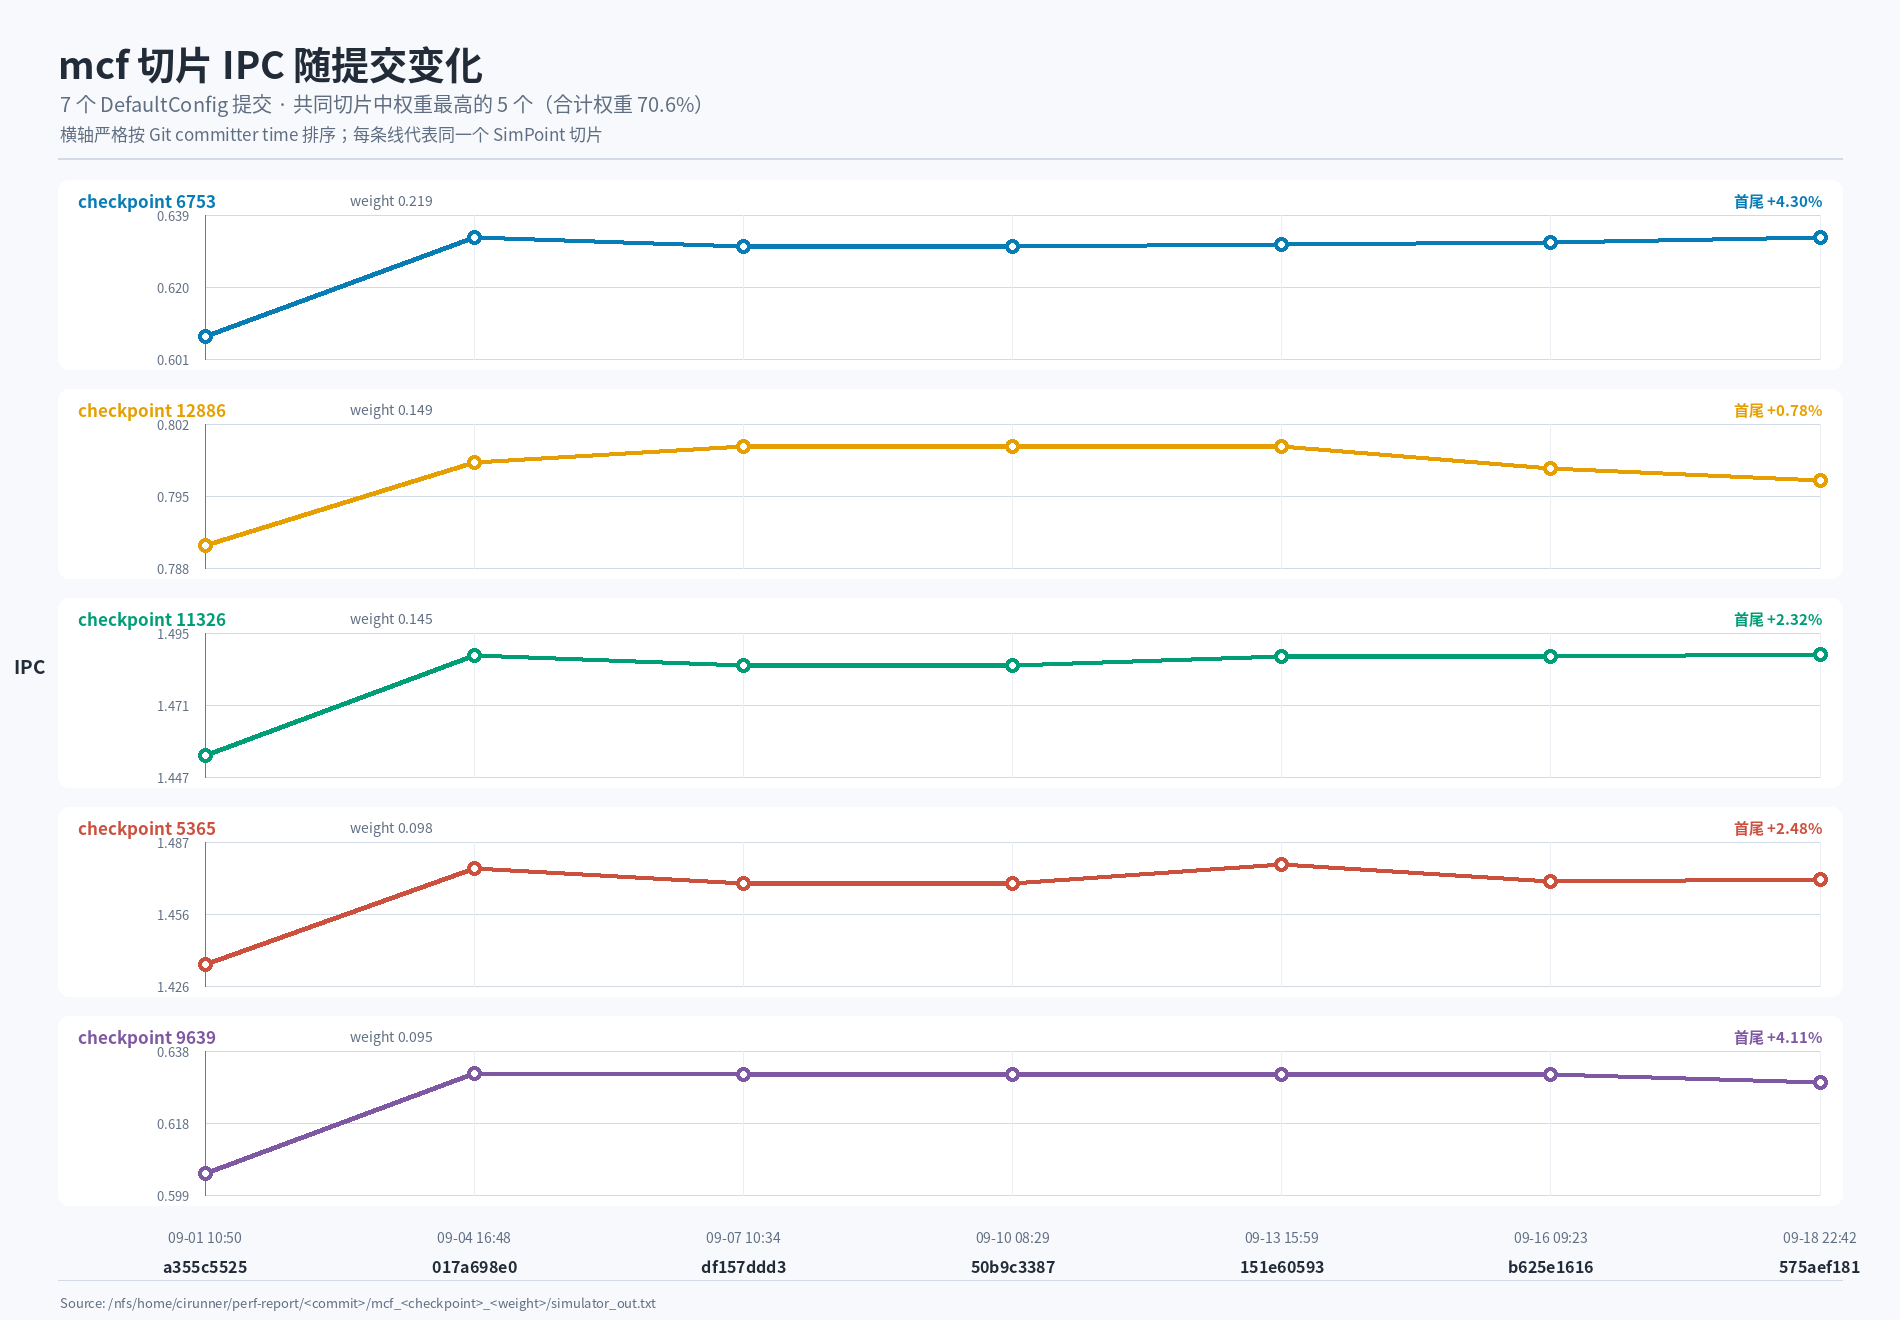

The data file committed next to this chart (first rows):
commit_order, commit, short_commit, commit_time, subject, directory, config, workload, slice, checkpoint, weight, instructions, cycles, ipc, source
1, a355c5525a87981a89f50020ef4ddba8a29884df, a355c5525, 2026-09-01T10:50:50+08:00, chore(docker): remove LC_ALL ENV (#6446), cr260901-a355c5525-DefaultConfig, DefaultConfig, mcf, mcf_6753_0.218742, 6753, 0.2187, 40000004, 65874404, 0.6072, /nfs/home/cirunner/perf-report/cr260901-…
1, a355c5525a87981a89f50020ef4ddba8a29884df, a355c5525, 2026-09-01T10:50:50+08:00, chore(docker): remove LC_ALL ENV (#6446), cr260901-a355c5525-DefaultConfig, DefaultConfig, mcf, mcf_12886_0.149435, 12886, 0.1494, 40000000, 50601625, 0.7905, /nfs/home/cirunner/perf-report/cr260901-…
1, a355c5525a87981a89f50020ef4ddba8a29884df, a355c5525, 2026-09-01T10:50:50+08:00, chore(docker): remove LC_ALL ENV (#6446), cr260901-a355c5525-DefaultConfig, DefaultConfig, mcf, mcf_11326_0.14473, 11326, 0.1447, 40000000, 27504686, 1.454, /nfs/home/cirunner/perf-report/cr260901-…
1, a355c5525a87981a89f50020ef4ddba8a29884df, a355c5525, 2026-09-01T10:50:50+08:00, chore(docker): remove LC_ALL ENV (#6446), cr260901-a355c5525-DefaultConfig, DefaultConfig, mcf, mcf_5365_0.097943, 5365, 0.09794, 40000000, 27868717, 1.435, /nfs/home/cirunner/perf-report/cr260901-…
1, a355c5525a87981a89f50020ef4ddba8a29884df, a355c5525, 2026-09-01T10:50:50+08:00, chore(docker): remove LC_ALL ENV (#6446), cr260901-a355c5525-DefaultConfig, DefaultConfig, mcf, mcf_9639_0.0953213, 9639, 0.09532, 40000000, 66140582, 0.6048, /nfs/home/cirunner/perf-report/cr260901-…
2, 017a698e051a699f6afb87b8ee310feeb1c0f52c, 017a698e0, 2026-09-04T16:48:37+08:00, timing(MemBlock): fix timing path of bit…, cr260904-017a698e0-DefaultConfig, DefaultConfig, mcf, mcf_6753_0.218742, 6753, 0.2187, 40000004, 63159742, 0.6333, /nfs/home/cirunner/perf-report/cr260904-…
2, 017a698e051a699f6afb87b8ee310feeb1c0f52c, 017a698e0, 2026-09-04T16:48:37+08:00, timing(MemBlock): fix timing path of bit…, cr260904-017a698e0-DefaultConfig, DefaultConfig, mcf, mcf_12886_0.149435, 12886, 0.1494, 40000000, 50110058, 0.7982, /nfs/home/cirunner/perf-report/cr260904-…
2, 017a698e051a699f6afb87b8ee310feeb1c0f52c, 017a698e0, 2026-09-04T16:48:37+08:00, timing(MemBlock): fix timing path of bit…, cr260904-017a698e0-DefaultConfig, DefaultConfig, mcf, mcf_11326_0.14473, 11326, 0.1447, 40000000, 26884424, 1.488, /nfs/home/cirunner/perf-report/cr260904-…
2, 017a698e051a699f6afb87b8ee310feeb1c0f52c, 017a698e0, 2026-09-04T16:48:37+08:00, timing(MemBlock): fix timing path of bit…, cr260904-017a698e0-DefaultConfig, DefaultConfig, mcf, mcf_5365_0.097943, 5365, 0.09794, 40000000, 27109242, 1.476, /nfs/home/cirunner/perf-report/cr260904-…
2, 017a698e051a699f6afb87b8ee310feeb1c0f52c, 017a698e0, 2026-09-04T16:48:37+08:00, timing(MemBlock): fix timing path of bit…, cr260904-017a698e0-DefaultConfig, DefaultConfig, mcf, mcf_9639_0.0953213, 9639, 0.09532, 40000002, 63270713, 0.6322, /nfs/home/cirunner/perf-report/cr260904-…
3, df157ddd3d6c85be858c20b23ddcf3cd70b74466, df157ddd3, 2026-09-07T10:34:20+08:00, perf(rename): balance free-list refills …, cr260907-df157ddd3-DefaultConfig, DefaultConfig, mcf, mcf_6753_0.218742, 6753, 0.2187, 40000004, 63412283, 0.6308, /nfs/home/cirunner/perf-report/cr260907-…
3, df157ddd3d6c85be858c20b23ddcf3cd70b74466, df157ddd3, 2026-09-07T10:34:20+08:00, perf(rename): balance free-list refills …, cr260907-df157ddd3-DefaultConfig, DefaultConfig, mcf, mcf_12886_0.149435, 12886, 0.1494, 40000000, 50014081, 0.7998, /nfs/home/cirunner/perf-report/cr260907-…
3, df157ddd3d6c85be858c20b23ddcf3cd70b74466, df157ddd3, 2026-09-07T10:34:20+08:00, perf(rename): balance free-list refills …, cr260907-df157ddd3-DefaultConfig, DefaultConfig, mcf, mcf_11326_0.14473, 11326, 0.1447, 40000000, 26943057, 1.485, /nfs/home/cirunner/perf-report/cr260907-…
3, df157ddd3d6c85be858c20b23ddcf3cd70b74466, df157ddd3, 2026-09-07T10:34:20+08:00, perf(rename): balance free-list refills …, cr260907-df157ddd3-DefaultConfig, DefaultConfig, mcf, mcf_5365_0.097943, 5365, 0.09794, 40000000, 27229154, 1.469, /nfs/home/cirunner/perf-report/cr260907-…
3, df157ddd3d6c85be858c20b23ddcf3cd70b74466, df157ddd3, 2026-09-07T10:34:20+08:00, perf(rename): balance free-list refills …, cr260907-df157ddd3-DefaultConfig, DefaultConfig, mcf, mcf_9639_0.0953213, 9639, 0.09532, 40000000, 63325220, 0.6317, /nfs/home/cirunner/perf-report/cr260907-…
4, 50b9c33875ff2aaa60778a426efbe26fab1ce414, 50b9c3387, 2026-09-10T08:29:34+08:00, tmp, cr260910-50b9c3387-DefaultConfig, DefaultConfig, mcf, mcf_6753_0.218742, 6753, 0.2187, 40000004, 63412283, 0.6308, /nfs/home/cirunner/perf-report/cr260910-…
4, 50b9c33875ff2aaa60778a426efbe26fab1ce414, 50b9c3387, 2026-09-10T08:29:34+08:00, tmp, cr260910-50b9c3387-DefaultConfig, DefaultConfig, mcf, mcf_12886_0.149435, 12886, 0.1494, 40000000, 50014081, 0.7998, /nfs/home/cirunner/perf-report/cr260910-…
4, 50b9c33875ff2aaa60778a426efbe26fab1ce414, 50b9c3387, 2026-09-10T08:29:34+08:00, tmp, cr260910-50b9c3387-DefaultConfig, DefaultConfig, mcf, mcf_11326_0.14473, 11326, 0.1447, 40000000, 26943057, 1.485, /nfs/home/cirunner/perf-report/cr260910-…
4, 50b9c33875ff2aaa60778a426efbe26fab1ce414, 50b9c3387, 2026-09-10T08:29:34+08:00, tmp, cr260910-50b9c3387-DefaultConfig, DefaultConfig, mcf, mcf_5365_0.097943, 5365, 0.09794, 40000000, 27229154, 1.469, /nfs/home/cirunner/perf-report/cr260910-…
4, 50b9c33875ff2aaa60778a426efbe26fab1ce414, 50b9c3387, 2026-09-10T08:29:34+08:00, tmp, cr260910-50b9c3387-DefaultConfig, DefaultConfig, mcf, mcf_9639_0.0953213, 9639, 0.09532, 40000000, 63325220, 0.6317, /nfs/home/cirunner/perf-report/cr260910-…
5, 151e605936055bc7f333a74c85939212e6f60149, 151e60593, 2026-09-13T15:59:17+08:00, fix(unaling, lsu): fix stuck in cross-16…, cr260913-151e60593-DefaultConfig, DefaultConfig, mcf, mcf_6753_0.218742, 6753, 0.2187, 40000004, 63363038, 0.6313, /nfs/home/cirunner/perf-report/cr260913-…
5, 151e605936055bc7f333a74c85939212e6f60149, 151e60593, 2026-09-13T15:59:17+08:00, fix(unaling, lsu): fix stuck in cross-16…, cr260913-151e60593-DefaultConfig, DefaultConfig, mcf, mcf_12886_0.149435, 12886, 0.1494, 40000000, 50015511, 0.7998, /nfs/home/cirunner/perf-report/cr260913-…
5, 151e605936055bc7f333a74c85939212e6f60149, 151e60593, 2026-09-13T15:59:17+08:00, fix(unaling, lsu): fix stuck in cross-16…, cr260913-151e60593-DefaultConfig, DefaultConfig, mcf, mcf_11326_0.14473, 11326, 0.1447, 40000000, 26886612, 1.488, /nfs/home/cirunner/perf-report/cr260913-…
5, 151e605936055bc7f333a74c85939212e6f60149, 151e60593, 2026-09-13T15:59:17+08:00, fix(unaling, lsu): fix stuck in cross-16…, cr260913-151e60593-DefaultConfig, DefaultConfig, mcf, mcf_5365_0.097943, 5365, 0.09794, 40000000, 27076638, 1.477, /nfs/home/cirunner/perf-report/cr260913-…
5, 151e605936055bc7f333a74c85939212e6f60149, 151e60593, 2026-09-13T15:59:17+08:00, fix(unaling, lsu): fix stuck in cross-16…, cr260913-151e60593-DefaultConfig, DefaultConfig, mcf, mcf_9639_0.0953213, 9639, 0.09532, 40000002, 63309918, 0.6318, /nfs/home/cirunner/perf-report/cr260913-…
6, b625e1616471d5b76f39af8c932fd700ee4945a7, b625e1616, 2026-09-16T09:23:02+08:00, perf(rename): preserve freelist s1 candi…, cr260916-b625e1616-DefaultConfig, DefaultConfig, mcf, mcf_6753_0.218742, 6753, 0.2187, 40000004, 63309329, 0.6318, /nfs/home/cirunner/perf-report/cr260916-…
6, b625e1616471d5b76f39af8c932fd700ee4945a7, b625e1616, 2026-09-16T09:23:02+08:00, perf(rename): preserve freelist s1 candi…, cr260916-b625e1616-DefaultConfig, DefaultConfig, mcf, mcf_12886_0.149435, 12886, 0.1494, 40000000, 50143751, 0.7977, /nfs/home/cirunner/perf-report/cr260916-…
6, b625e1616471d5b76f39af8c932fd700ee4945a7, b625e1616, 2026-09-16T09:23:02+08:00, perf(rename): preserve freelist s1 candi…, cr260916-b625e1616-DefaultConfig, DefaultConfig, mcf, mcf_11326_0.14473, 11326, 0.1447, 40000000, 26886561, 1.488, /nfs/home/cirunner/perf-report/cr260916-…
6, b625e1616471d5b76f39af8c932fd700ee4945a7, b625e1616, 2026-09-16T09:23:02+08:00, perf(rename): preserve freelist s1 candi…, cr260916-b625e1616-DefaultConfig, DefaultConfig, mcf, mcf_5365_0.097943, 5365, 0.09794, 40000000, 27211311, 1.47, /nfs/home/cirunner/perf-report/cr260916-…
6, b625e1616471d5b76f39af8c932fd700ee4945a7, b625e1616, 2026-09-16T09:23:02+08:00, perf(rename): preserve freelist s1 candi…, cr260916-b625e1616-DefaultConfig, DefaultConfig, mcf, mcf_9639_0.0953213, 9639, 0.09532, 40000000, 63304403, 0.6319, /nfs/home/cirunner/perf-report/cr260916-…
7, 575aef18194691aa31575cb544c1610e5e91faa8, 575aef181, 2026-09-18T22:42:30+08:00, perf(rename): interleave ranked bank can…, cr260918-575aef181-DefaultConfig, DefaultConfig, mcf, mcf_6753_0.218742, 6753, 0.2187, 40000004, 63158036, 0.6333, /nfs/home/cirunner/perf-report/cr260918-…
7, 575aef18194691aa31575cb544c1610e5e91faa8, 575aef181, 2026-09-18T22:42:30+08:00, perf(rename): interleave ranked bank can…, cr260918-575aef181-DefaultConfig, DefaultConfig, mcf, mcf_12886_0.149435, 12886, 0.1494, 40000000, 50212354, 0.7966, /nfs/home/cirunner/perf-report/cr260918-…
7, 575aef18194691aa31575cb544c1610e5e91faa8, 575aef181, 2026-09-18T22:42:30+08:00, perf(rename): interleave ranked bank can…, cr260918-575aef181-DefaultConfig, DefaultConfig, mcf, mcf_11326_0.14473, 11326, 0.1447, 40000000, 26880454, 1.488, /nfs/home/cirunner/perf-report/cr260918-…
7, 575aef18194691aa31575cb544c1610e5e91faa8, 575aef181, 2026-09-18T22:42:30+08:00, perf(rename): interleave ranked bank can…, cr260918-575aef181-DefaultConfig, DefaultConfig, mcf, mcf_5365_0.097943, 5365, 0.09794, 40000000, 27195258, 1.471, /nfs/home/cirunner/perf-report/cr260918-…
7, 575aef18194691aa31575cb544c1610e5e91faa8, 575aef181, 2026-09-18T22:42:30+08:00, perf(rename): interleave ranked bank can…, cr260918-575aef181-DefaultConfig, DefaultConfig, mcf, mcf_9639_0.0953213, 9639, 0.09532, 40000000, 63530752, 0.6296, /nfs/home/cirunner/perf-report/cr260918-…
